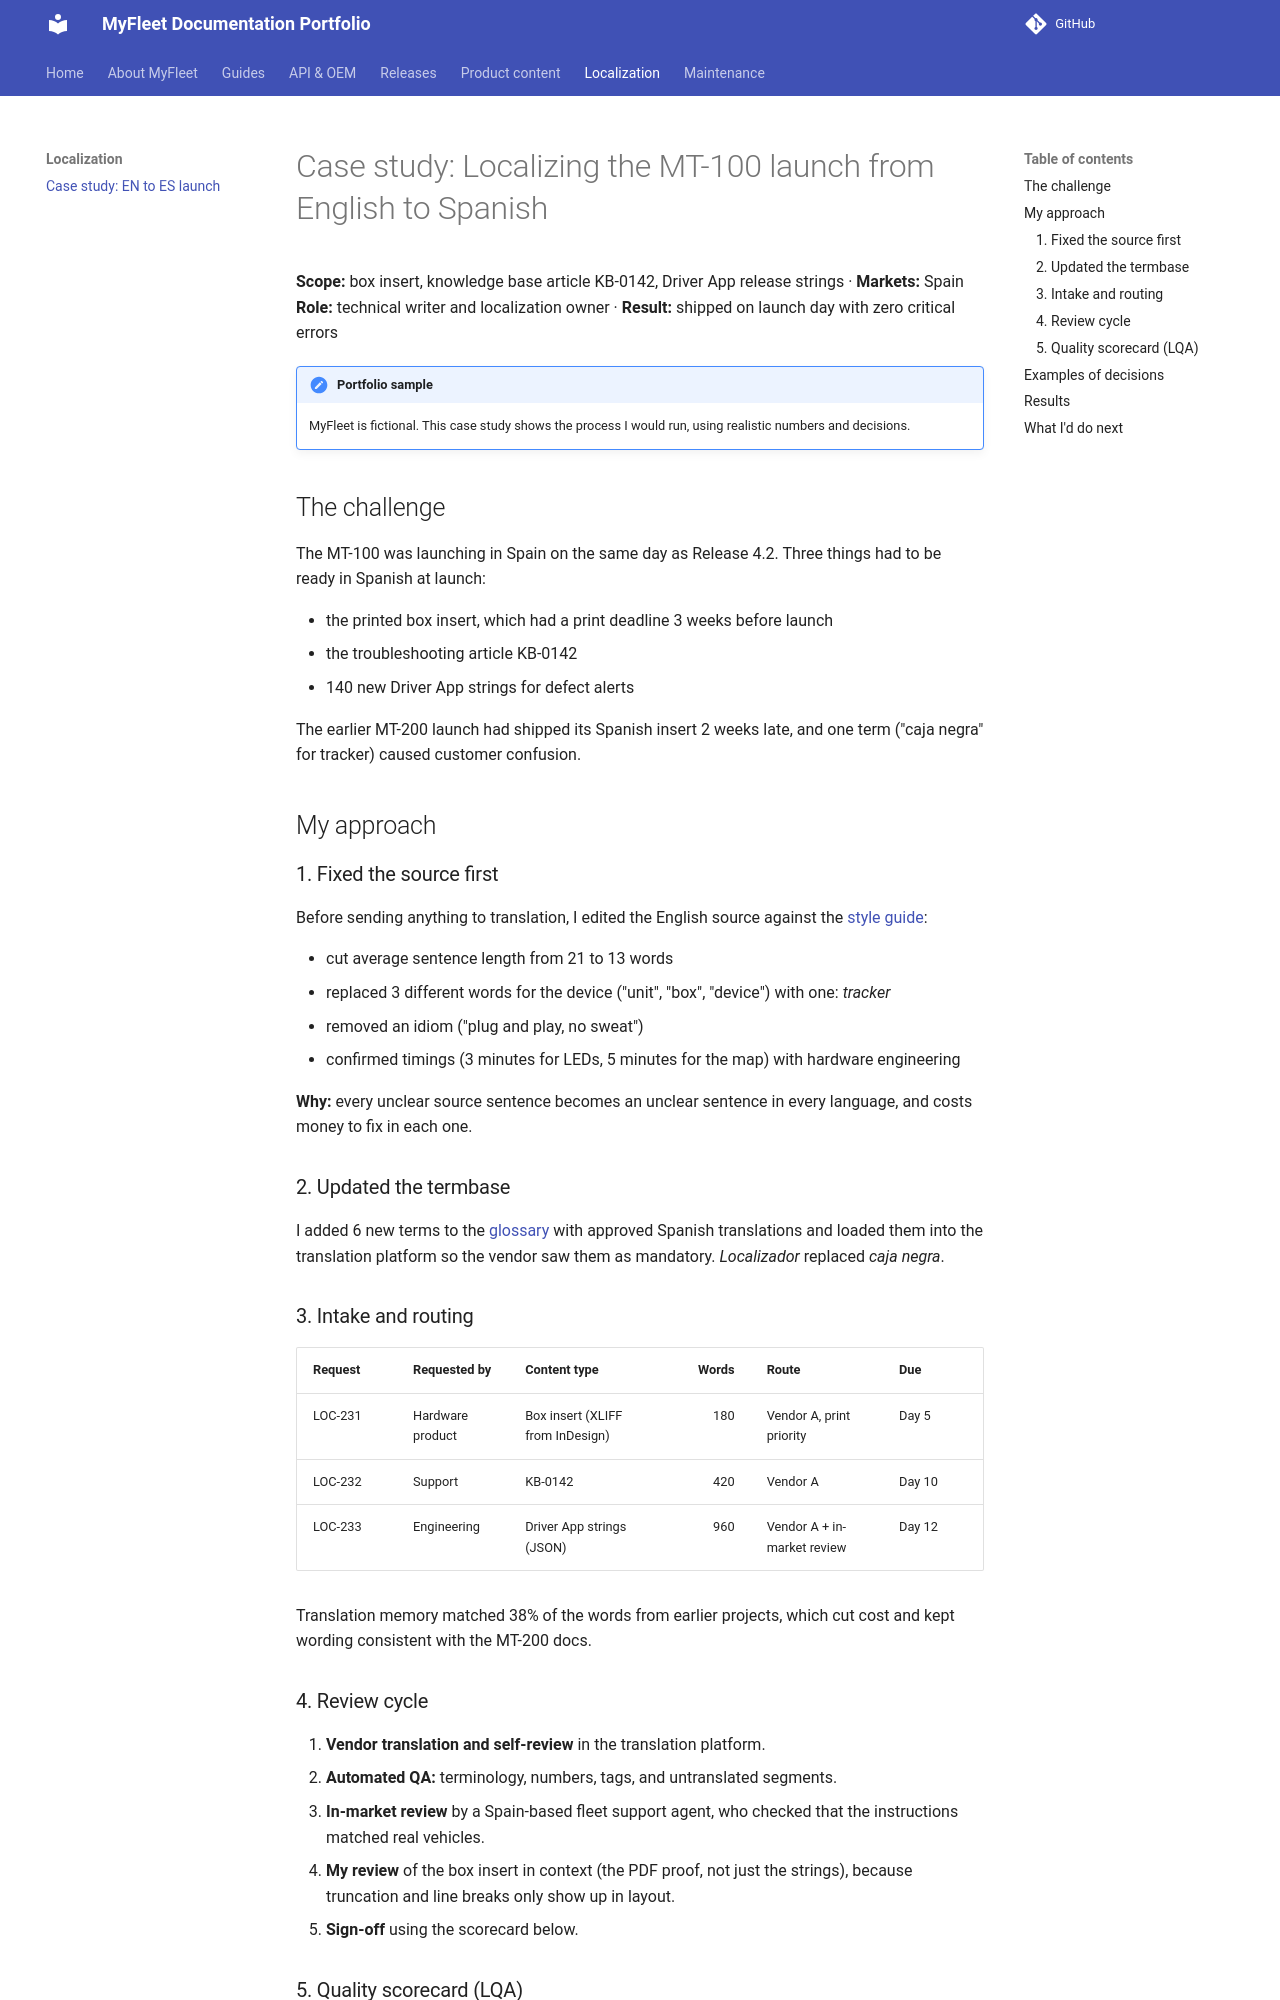

repository: aisha-gregg/MyFleet-Project · page: localization/case-study-en-es/index.html · generator: mkdocs

# Case study: Localizing the MT-100 launch from English to Spanish

**Scope:** box insert, knowledge base article KB-0142, Driver App release strings · **Markets:** Spain
**Role:** technical writer and localization owner · **Result:** shipped on launch day with zero critical errors

!!! note "Portfolio sample"
    MyFleet is fictional. This case study shows the process I would run, using realistic numbers and decisions.

## The challenge

The MT-100 was launching in Spain on the same day as Release 4.2. Three things had to be ready in Spanish at launch:

- the printed box insert, which had a print deadline 3 weeks before launch
- the troubleshooting article KB-0142
- 140 new Driver App strings for defect alerts

The earlier MT-200 launch had shipped its Spanish insert 2 weeks late, and one term ("caja negra" for tracker) caused customer confusion.

## My approach

### 1. Fixed the source first

Before sending anything to translation, I edited the English source against the [style guide](../about/style-guide.md):

- cut average sentence length from 21 to 13 words
- replaced 3 different words for the device ("unit", "box", "device") with one: *tracker*
- removed an idiom ("plug and play, no sweat")
- confirmed timings (3 minutes for LEDs, 5 minutes for the map) with hardware engineering

**Why:** every unclear source sentence becomes an unclear sentence in every language, and costs money to fix in each one.

### 2. Updated the termbase

I added 6 new terms to the [glossary](../about/glossary.md) with approved Spanish translations and loaded them into the translation platform
so the vendor saw them as mandatory. *Localizador* replaced *caja negra*.

### 3. Intake and routing

| Request | Requested by | Content type | Words | Route | Due |
|---------|-------------|--------------|------:|-------|-----|
| LOC-231 | Hardware product | Box insert (XLIFF from InDesign) | 180 | Vendor A, print priority | Day 5 |
| LOC-232 | Support | KB-0142 | 420 | Vendor A | Day 10 |
| LOC-233 | Engineering | Driver App strings (JSON) | 960 | Vendor A + in-market review | Day 12 |

Translation memory matched 38% of the words from earlier projects, which cut cost and kept wording consistent with the MT-200 docs.
